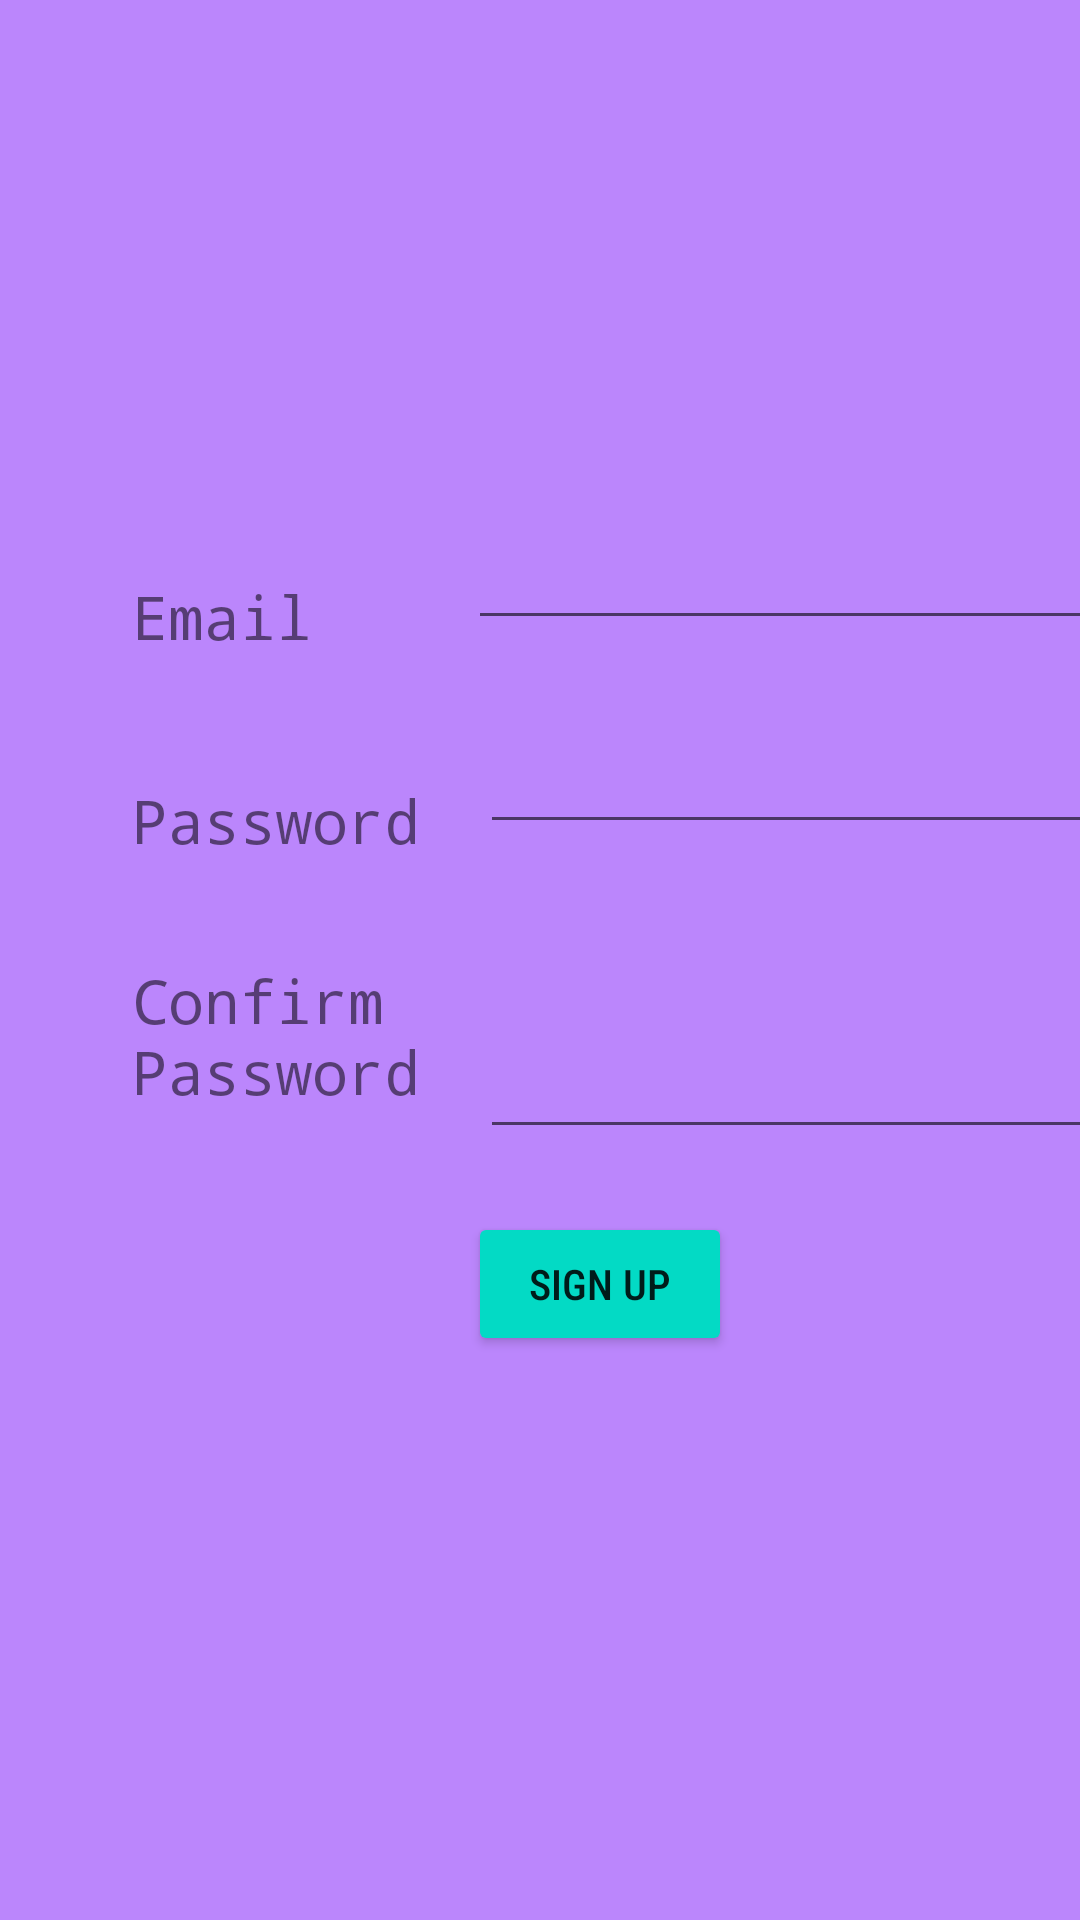

The Android layout XML behind this screen, and the referenced resources:
<!-- AndroidManifest.xml: application theme Theme.Practice102 -->
<!-- res/layout/fragment_sign_up.xml -->
<?xml version="1.0" encoding="utf-8"?>
<androidx.constraintlayout.widget.ConstraintLayout xmlns:android="http://schemas.android.com/apk/res/android"
    xmlns:app="http://schemas.android.com/apk/res-auto"
    xmlns:tools="http://schemas.android.com/tools"
    android:id="@+id/frameLayout2"
    android:layout_width="match_parent"
    android:layout_height="match_parent"
    android:background="@color/purple_200"
    tools:context=".SignUpFragment">

    <Button
        android:id="@+id/signUpButtonSignUpFrag"
        android:layout_width="wrap_content"
        android:layout_height="wrap_content"
        android:layout_marginStart="156dp"
        android:layout_marginTop="404dp"
        android:backgroundTint="@color/teal_200"
        android:fontFamily="sans-serif-condensed-medium"
        android:text="@string/signUp"
        app:layout_constraintStart_toStartOf="parent"
        app:layout_constraintTop_toTopOf="parent" />

    <TextView
        android:id="@+id/confPassTextViewSignUpFrag"
        android:layout_width="107dp"
        android:layout_height="63dp"
        android:layout_marginStart="44dp"
        android:layout_marginTop="320dp"
        android:fontFamily="monospace"
        android:text="@string/confirmPassword"
        android:textSize="20dp"
        app:layout_constraintStart_toStartOf="parent"
        app:layout_constraintTop_toTopOf="parent" />

    <EditText
        android:id="@+id/passwordEditTextSignUpFrag"
        android:layout_width="wrap_content"
        android:layout_height="wrap_content"
        android:layout_marginStart="160dp"
        android:layout_marginTop="240dp"
        android:ems="10"
        android:inputType="textPassword"
        app:layout_constraintStart_toStartOf="parent"
        app:layout_constraintTop_toTopOf="parent" />

    <EditText
        android:id="@+id/confPassEditTextSignUpFrag"
        android:layout_width="210dp"
        android:layout_height="55dp"
        android:layout_marginStart="160dp"
        android:layout_marginTop="328dp"
        android:ems="10"
        android:inputType="textPassword"
        app:layout_constraintStart_toStartOf="parent"
        app:layout_constraintTop_toTopOf="parent" />

    <TextView
        android:id="@+id/passwordTextViewSignUpFrag"
        android:layout_width="wrap_content"
        android:layout_height="wrap_content"
        android:layout_marginStart="44dp"
        android:layout_marginTop="260dp"
        android:fontFamily="monospace"
        android:text="@string/password"
        android:textSize="20dp"
        app:layout_constraintStart_toStartOf="parent"
        app:layout_constraintTop_toTopOf="parent" />

    <EditText
        android:id="@+id/emailEditTextSignUpFrag"
        android:layout_width="wrap_content"
        android:layout_height="wrap_content"
        android:layout_marginStart="156dp"
        android:layout_marginTop="172dp"
        android:ems="10"
        android:inputType="textEmailAddress"
        app:layout_constraintStart_toStartOf="parent"
        app:layout_constraintTop_toTopOf="parent" />

    <TextView
        android:id="@+id/emailTextViewSignUpFrag"
        android:layout_width="wrap_content"
        android:layout_height="wrap_content"
        android:layout_marginStart="44dp"
        android:layout_marginTop="192dp"
        android:fontFamily="monospace"
        android:text="@string/email"
        android:textSize="20dp"
        app:layout_constraintStart_toStartOf="parent"
        app:layout_constraintTop_toTopOf="parent" />

</androidx.constraintlayout.widget.ConstraintLayout>
<!-- resources referenced by this layout -->
<resources>
  <color name="purple_200">#FFBB86FC</color>
  <color name="teal_200">#FF03DAC5</color>
  <string name="confirmPassword">Confirm Password</string>
  <string name="email">Email</string>
  <string name="password">Password</string>
  <string name="signUp">Sign Up</string>
  <style name="Theme.Practice102" parent="Theme.MaterialComponents.DayNight.DarkActionBar">
          
          <item name="colorPrimary">@color/purple_500</item>
          <item name="colorPrimaryVariant">@color/purple_700</item>
          <item name="colorOnPrimary">@color/white</item>
          
          <item name="colorSecondary">@color/teal_200</item>
          <item name="colorSecondaryVariant">@color/teal_700</item>
          <item name="colorOnSecondary">@color/black</item>
          
          <item name="android:statusBarColor" tools:targetApi="l">?attr/colorPrimaryVariant</item>
          
      </style>
  <color name="purple_500">#FF6200EE</color>
  <color name="purple_700">#FF3700B3</color>
  <color name="white">#FFFFFFFF</color>
  <color name="teal_700">#A8F4F4</color>
  <color name="black">#FF000000</color>
</resources>
